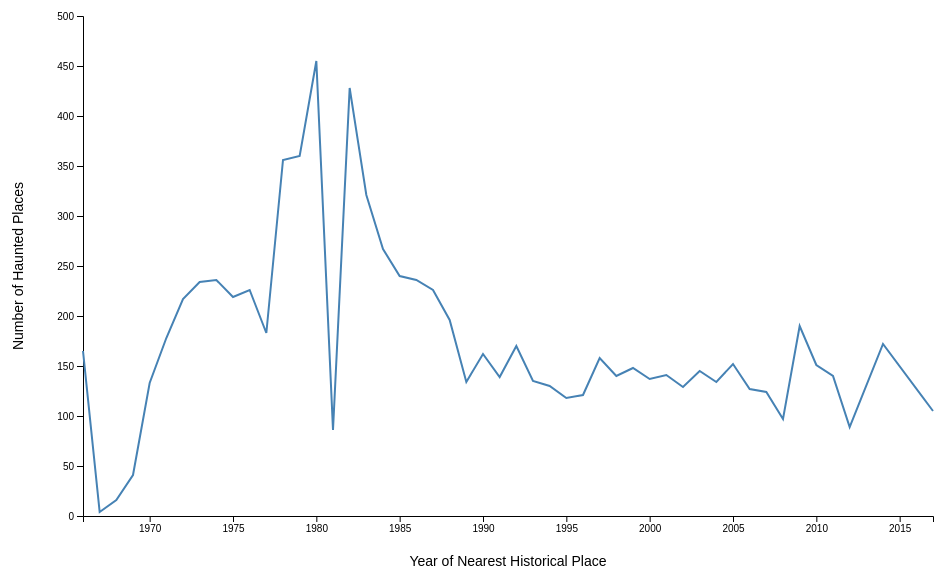
D3 v7 page, settled after 360 driven frames (6 s of simulated time); the page loaded 1 data file(s).


    const svg = d3.select("svg"),
          margin = {top: 40, right: 30, bottom: 60, left: 80},
          width = +svg.attr("width") - margin.left - margin.right,
          height = +svg.attr("height") - margin.top - margin.bottom;

    const g = svg.append("g").attr("transform", `translate(${margin.left},${margin.top})`);

    d3.json("../data/haunted_by_year.json").then(data => {
      data = data.filter(d => d.year && d.count);

      const x = d3.scaleLinear()
                  .domain(d3.extent(data, d => d.year))
                  .range([0, width]);

      const y = d3.scaleLinear()
                  .domain([0, d3.max(data, d => d.count)]).nice()
                  .range([height, 0]);

      const line = d3.line()
                     .x(d => x(d.year))
                     .y(d => y(d.count));

      // X Axis
      g.append("g")
        .attr("transform", `translate(0,${height})`)
        .call(d3.axisBottom(x).tickFormat(d3.format("d")));

      // Y Axis
      g.append("g")
        .call(d3.axisLeft(y));

      // Line Path
      g.append("path")
        .datum(data)
        .attr("class", "line")
        .attr("d", line);

      // X Label
      svg.append("text")
         .attr("x", width / 2 + margin.left)
         .attr("y", svg.attr("height") - 10)
         .attr("text-anchor", "middle")
         .attr("class", "axis-label")
         .text("Year of Nearest Historical Place");

      // Y Label
      svg.append("text")
         .attr("x", -(height / 2) - margin.top)
         .attr("y", 20)
         .attr("transform", "rotate(-90)")
         .attr("text-anchor", "middle")
         .attr("class", "axis-label")
         .text("Number of Haunted Places");
    });
  

### data: ../data/haunted_by_year.json
[
 {
  "year": 1966,
  "count": 165
 },
 {
  "year": 1967,
  "count": 4
 },
 {
  "year": 1968,
  "count": 16
 },
 {
  "year": 1969,
  "count": 41
 },
 {
  "year": 1970,
  "count": 133
 },
 {
  "year": 1971,
  "count": 178
 },
 {
  "year": 1972,
  "count": 217
 },
 {
  "year": 1973,
  "count": 234
 },
 "... 41 more items"
]